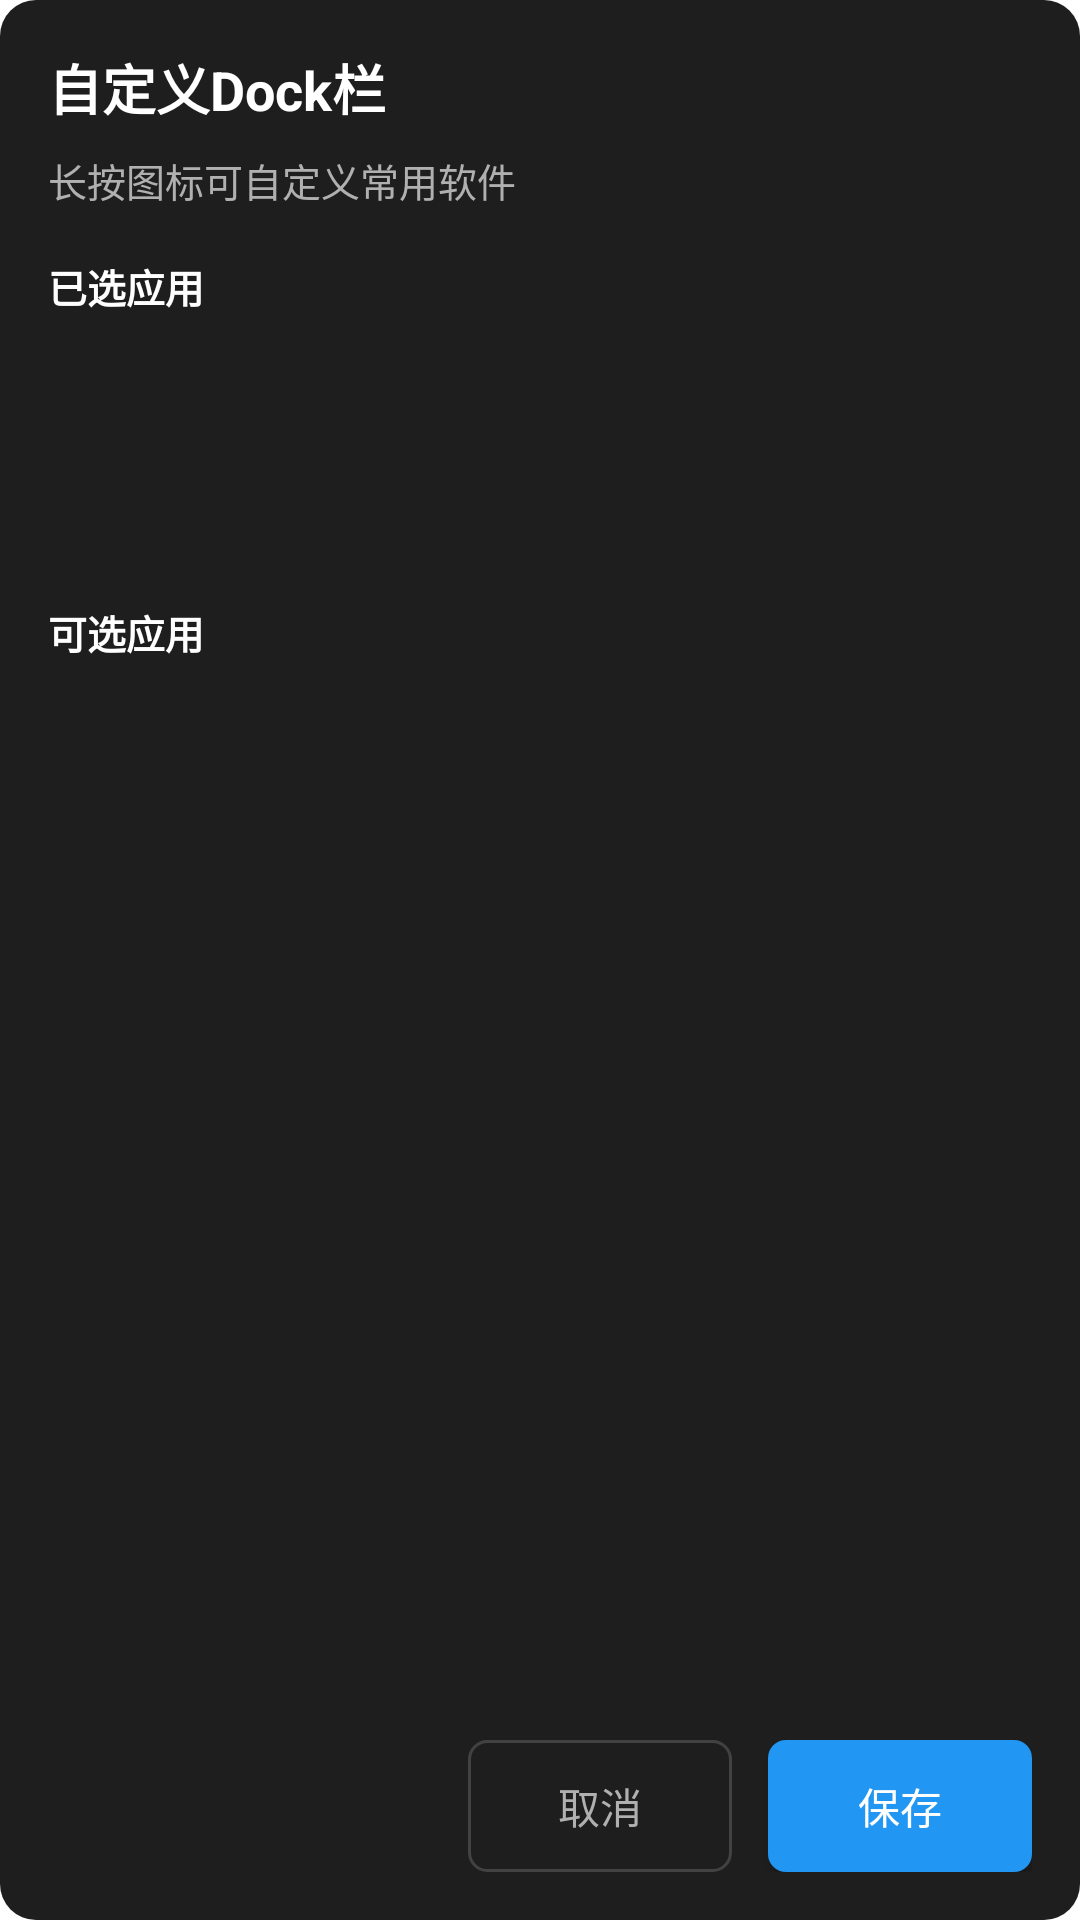

Write the Android layout XML for this screen, with the resource values it uses.
<!-- AndroidManifest.xml: application theme Theme.AutoHubLauncher -->
<!-- res/layout/dialog_dock_customize.xml -->
<?xml version="1.0" encoding="utf-8"?>
<androidx.constraintlayout.widget.ConstraintLayout
    xmlns:android="http://schemas.android.com/apk/res/android"
    xmlns:app="http://schemas.android.com/apk/res-auto"
    xmlns:tools="http://schemas.android.com/tools"
    android:layout_width="match_parent"
    android:layout_height="wrap_content"
    android:padding="@dimen/spacing_lg"
    android:background="@drawable/bg_dialog">

    
    <TextView
        android:id="@+id/dialog_title"
        android:layout_width="0dp"
        android:layout_height="wrap_content"
        android:text="@string/customize_dock"
        android:textColor="@color/text_primary_dark"
        android:textSize="@dimen/text_size_xl"
        android:textStyle="bold"
        app:layout_constraintTop_toTopOf="parent"
        app:layout_constraintStart_toStartOf="parent"
        app:layout_constraintEnd_toEndOf="parent" />

    
    <TextView
        android:id="@+id/dialog_description"
        android:layout_width="0dp"
        android:layout_height="wrap_content"
        android:layout_marginTop="@dimen/spacing_sm"
        android:text="@string/customize_dock_hint"
        android:textColor="@color/text_secondary_dark"
        android:textSize="@dimen/text_size_md"
        app:layout_constraintTop_toBottomOf="@id/dialog_title"
        app:layout_constraintStart_toStartOf="parent"
        app:layout_constraintEnd_toEndOf="parent" />

    
    <TextView
        android:id="@+id/label_selected"
        android:layout_width="0dp"
        android:layout_height="wrap_content"
        android:layout_marginTop="@dimen/spacing_lg"
        android:text="@string/selected_apps"
        android:textColor="@color/text_primary_dark"
        android:textSize="@dimen/text_size_md"
        android:textStyle="bold"
        app:layout_constraintTop_toBottomOf="@id/dialog_description"
        app:layout_constraintStart_toStartOf="parent"
        app:layout_constraintEnd_toEndOf="parent" />

    
    <androidx.recyclerview.widget.RecyclerView
        android:id="@+id/recycler_selected_apps"
        android:layout_width="0dp"
        android:layout_height="@dimen/customize_app_item_height"
        android:layout_marginTop="@dimen/spacing_sm"
        android:clipToPadding="false"
        app:layout_constraintTop_toBottomOf="@id/label_selected"
        app:layout_constraintStart_toStartOf="parent"
        app:layout_constraintEnd_toEndOf="parent"
        tools:listitem="@layout/item_customize_app"
        tools:itemCount="8"
        tools:layoutManager="androidx.recyclerview.widget.GridLayoutManager"
        tools:spanCount="4" />

    
    <TextView
        android:id="@+id/label_available"
        android:layout_width="0dp"
        android:layout_height="wrap_content"
        android:layout_marginTop="@dimen/spacing_lg"
        android:text="@string/available_apps"
        android:textColor="@color/text_primary_dark"
        android:textSize="@dimen/text_size_md"
        android:textStyle="bold"
        app:layout_constraintTop_toBottomOf="@id/recycler_selected_apps"
        app:layout_constraintStart_toStartOf="parent"
        app:layout_constraintEnd_toEndOf="parent" />

    
    <androidx.recyclerview.widget.RecyclerView
        android:id="@+id/recycler_available_apps"
        android:layout_width="0dp"
        android:layout_height="@dimen/customize_app_list_height"
        android:layout_marginTop="@dimen/spacing_sm"
        android:clipToPadding="false"
        app:layout_constraintTop_toBottomOf="@id/label_available"
        app:layout_constraintBottom_toTopOf="@id/button_container"
        app:layout_constraintStart_toStartOf="parent"
        app:layout_constraintEnd_toEndOf="parent"
        tools:listitem="@layout/item_customize_app"
        tools:itemCount="20"
        tools:layoutManager="androidx.recyclerview.widget.GridLayoutManager"
        tools:spanCount="4" />

    
    <LinearLayout
        android:id="@+id/button_container"
        android:layout_width="0dp"
        android:layout_height="wrap_content"
        android:layout_marginTop="@dimen/spacing_lg"
        android:orientation="horizontal"
        android:gravity="end"
        app:layout_constraintBottom_toBottomOf="parent"
        app:layout_constraintStart_toStartOf="parent"
        app:layout_constraintEnd_toEndOf="parent">

        
        <Button
            android:id="@+id/btn_cancel"
            android:layout_width="wrap_content"
            android:layout_height="@dimen/button_height"
            android:text="@string/cancel"
            android:textColor="@color/text_secondary_dark"
            android:background="@drawable/bg_button_secondary" />

        
        <Button
            android:id="@+id/btn_save"
            android:layout_width="wrap_content"
            android:layout_height="@dimen/button_height"
            android:layout_marginStart="@dimen/spacing_md"
            android:text="@string/save"
            android:textColor="@color/text_on_primary"
            android:background="@drawable/bg_button_primary" />

    </LinearLayout>

</androidx.constraintlayout.widget.ConstraintLayout>
<!-- res/layout/item_customize_app.xml (included above) -->
<?xml version="1.0" encoding="utf-8"?>
<androidx.constraintlayout.widget.ConstraintLayout
    xmlns:android="http://schemas.android.com/apk/res/android"
    xmlns:app="http://schemas.android.com/apk/res-auto"
    xmlns:tools="http://schemas.android.com/tools"
    android:id="@+id/customize_app_item_container"
    android:layout_width="match_parent"
    android:layout_height="@dimen/customize_app_item_height"
    android:padding="@dimen/spacing_sm"
    android:clickable="true"
    android:focusable="true"
    android:foreground="?attr/selectableItemBackground">

    
    <ImageView
        android:id="@+id/app_icon"
        android:layout_width="@dimen/app_icon_size"
        android:layout_height="@dimen/app_icon_size"
        android:scaleType="centerInside"
        app:layout_constraintTop_toTopOf="parent"
        app:layout_constraintBottom_toTopOf="@id/app_name"
        app:layout_constraintStart_toStartOf="parent"
        app:layout_constraintEnd_toEndOf="parent"
        app:layout_constraintVertical_chainStyle="packed"
        tools:src="@drawable/ic_music" />

    
    <TextView
        android:id="@+id/app_name"
        android:layout_width="0dp"
        android:layout_height="wrap_content"
        android:layout_marginTop="@dimen/spacing_xs"
        android:textColor="@color/text_primary_dark"
        android:textSize="@dimen/text_size_xs"
        android:gravity="center"
        android:maxLines="1"
        android:ellipsize="end"
        app:layout_constraintTop_toBottomOf="@id/app_icon"
        app:layout_constraintBottom_toBottomOf="parent"
        app:layout_constraintStart_toStartOf="parent"
        app:layout_constraintEnd_toEndOf="parent"
        tools:text="音乐" />

    
    <ImageView
        android:id="@+id/btn_remove"
        android:layout_width="@dimen/icon_size_sm"
        android:layout_height="@dimen/icon_size_sm"
        android:src="@drawable/ic_remove_circle"
        android:scaleType="centerInside"
        android:visibility="gone"
        android:background="@drawable/bg_icon_button"
        app:layout_constraintTop_toTopOf="parent"
        app:layout_constraintEnd_toEndOf="parent"
        tools:visibility="visible" />

    
    <ImageView
        android:id="@+id/add_indicator"
        android:layout_width="@dimen/icon_size_sm"
        android:layout_height="@dimen/icon_size_sm"
        android:src="@drawable/ic_add_circle"
        android:scaleType="centerInside"
        android:visibility="gone"
        app:layout_constraintTop_toTopOf="parent"
        app:layout_constraintEnd_toEndOf="parent"
        tools:visibility="visible" />

</androidx.constraintlayout.widget.ConstraintLayout>
<!-- resources referenced by this layout -->
<resources>
  <color name="text_on_primary">#FFFFFF</color>
  <color name="text_primary_dark">#FFFFFF</color>
  <color name="text_secondary_dark">#B0B0B0</color>
  <dimen name="app_icon_size">56dp</dimen>
  <dimen name="button_height">48dp</dimen>
  <dimen name="customize_app_item_height">72dp</dimen>
  <dimen name="customize_app_list_height">200dp</dimen>
  <dimen name="icon_size_sm">16dp</dimen>
  <dimen name="spacing_lg">24dp</dimen>
  <dimen name="spacing_md">16dp</dimen>
  <dimen name="spacing_sm">8dp</dimen>
  <dimen name="spacing_xs">4dp</dimen>
  <dimen name="text_size_md">14sp</dimen>
  <dimen name="text_size_xl">20sp</dimen>
  <dimen name="text_size_xs">10sp</dimen>
  <!-- drawable bg_button_primary (drawable) -->
  <?xml version="1.0" encoding="utf-8"?>
  <ripple xmlns:android="http://schemas.android.com/apk/res/android"
      android:color="@color/ripple_dark">
      <item>
          <shape android:shape="rectangle">
              <solid android:color="@color/primary" />
              <corners android:radius="@dimen/corner_radius_md" />
          </shape>
      </item>
  </ripple>
  <!-- drawable bg_button_secondary (drawable) -->
  <?xml version="1.0" encoding="utf-8"?>
  <ripple xmlns:android="http://schemas.android.com/apk/res/android"
      android:color="@color/ripple_dark">
      <item>
          <shape android:shape="rectangle">
              <solid android:color="@android:color/transparent" />
              <stroke android:width="1dp" android:color="@color/divider_dark" />
              <corners android:radius="@dimen/corner_radius_md" />
          </shape>
      </item>
  </ripple>
  <!-- drawable bg_dialog (drawable) -->
  <?xml version="1.0" encoding="utf-8"?>
  <shape xmlns:android="http://schemas.android.com/apk/res/android"
      android:shape="rectangle">
      <solid android:color="@color/surface_dark" />
      <corners android:radius="@dimen/corner_radius_lg" />
  </shape>
  <!-- drawable bg_icon_button (drawable) -->
  <?xml version="1.0" encoding="utf-8"?>
  <ripple xmlns:android="http://schemas.android.com/apk/res/android"
      android:color="@color/ripple_dark">
      <item>
          <shape android:shape="oval">
              <solid android:color="@android:color/transparent" />
          </shape>
      </item>
  </ripple>
  <!-- drawable ic_music (drawable) -->
  <?xml version="1.0" encoding="utf-8"?>
  <vector xmlns:android="http://schemas.android.com/apk/res/android"
      android:width="24dp"
      android:height="24dp"
      android:viewportWidth="24"
      android:viewportHeight="24">
      <path
          android:fillColor="#FFFFFF"
          android:pathData="M12,3v10.55c-0.59,-0.34 -1.27,-0.55 -2,-0.55c-2.21,0 -4,1.79 -4,4s1.79,4 4,4s4,-1.79 4,-4V7h4V3h-6z"/>
  </vector>
  <!-- drawable ic_remove_circle (drawable) -->
  <?xml version="1.0" encoding="utf-8"?>
  <vector xmlns:android="http://schemas.android.com/apk/res/android"
      android:width="24dp"
      android:height="24dp"
      android:viewportWidth="24"
      android:viewportHeight="24">
      <path
          android:fillColor="#FFFFFF"
          android:pathData="M12,2A10,10 0 0,1 22,12A10,10 0 0,1 12,22A10,10 0 0,1 2,12A10,10 0 0,1 12,2M17,13H7V11H17V13Z" />
  </vector>
  <string name="available_apps">可选应用</string>
  <string name="cancel">取消</string>
  <string name="customize_dock">自定义Dock栏</string>
  <string name="customize_dock_hint">长按图标可自定义常用软件</string>
  <string name="save">保存</string>
  <string name="selected_apps">已选应用</string>
  <color name="ripple_dark">#1FFFFFFF</color>
  <color name="primary">#2196F3</color>
  <dimen name="corner_radius_md">8dp</dimen>
  <color name="divider_dark">#424242</color>
  <color name="surface_dark">#1E1E1E</color>
  <dimen name="corner_radius_lg">16dp</dimen>
  <color name="primary_dark">#1976D2</color>
  <color name="accent">#FF5722</color>
  <color name="accent_dark">#E64A19</color>
  <color name="background">#FFFFFF</color>
  <color name="surface">#FFFFFF</color>
  <color name="text_primary">#212121</color>
</resources>
